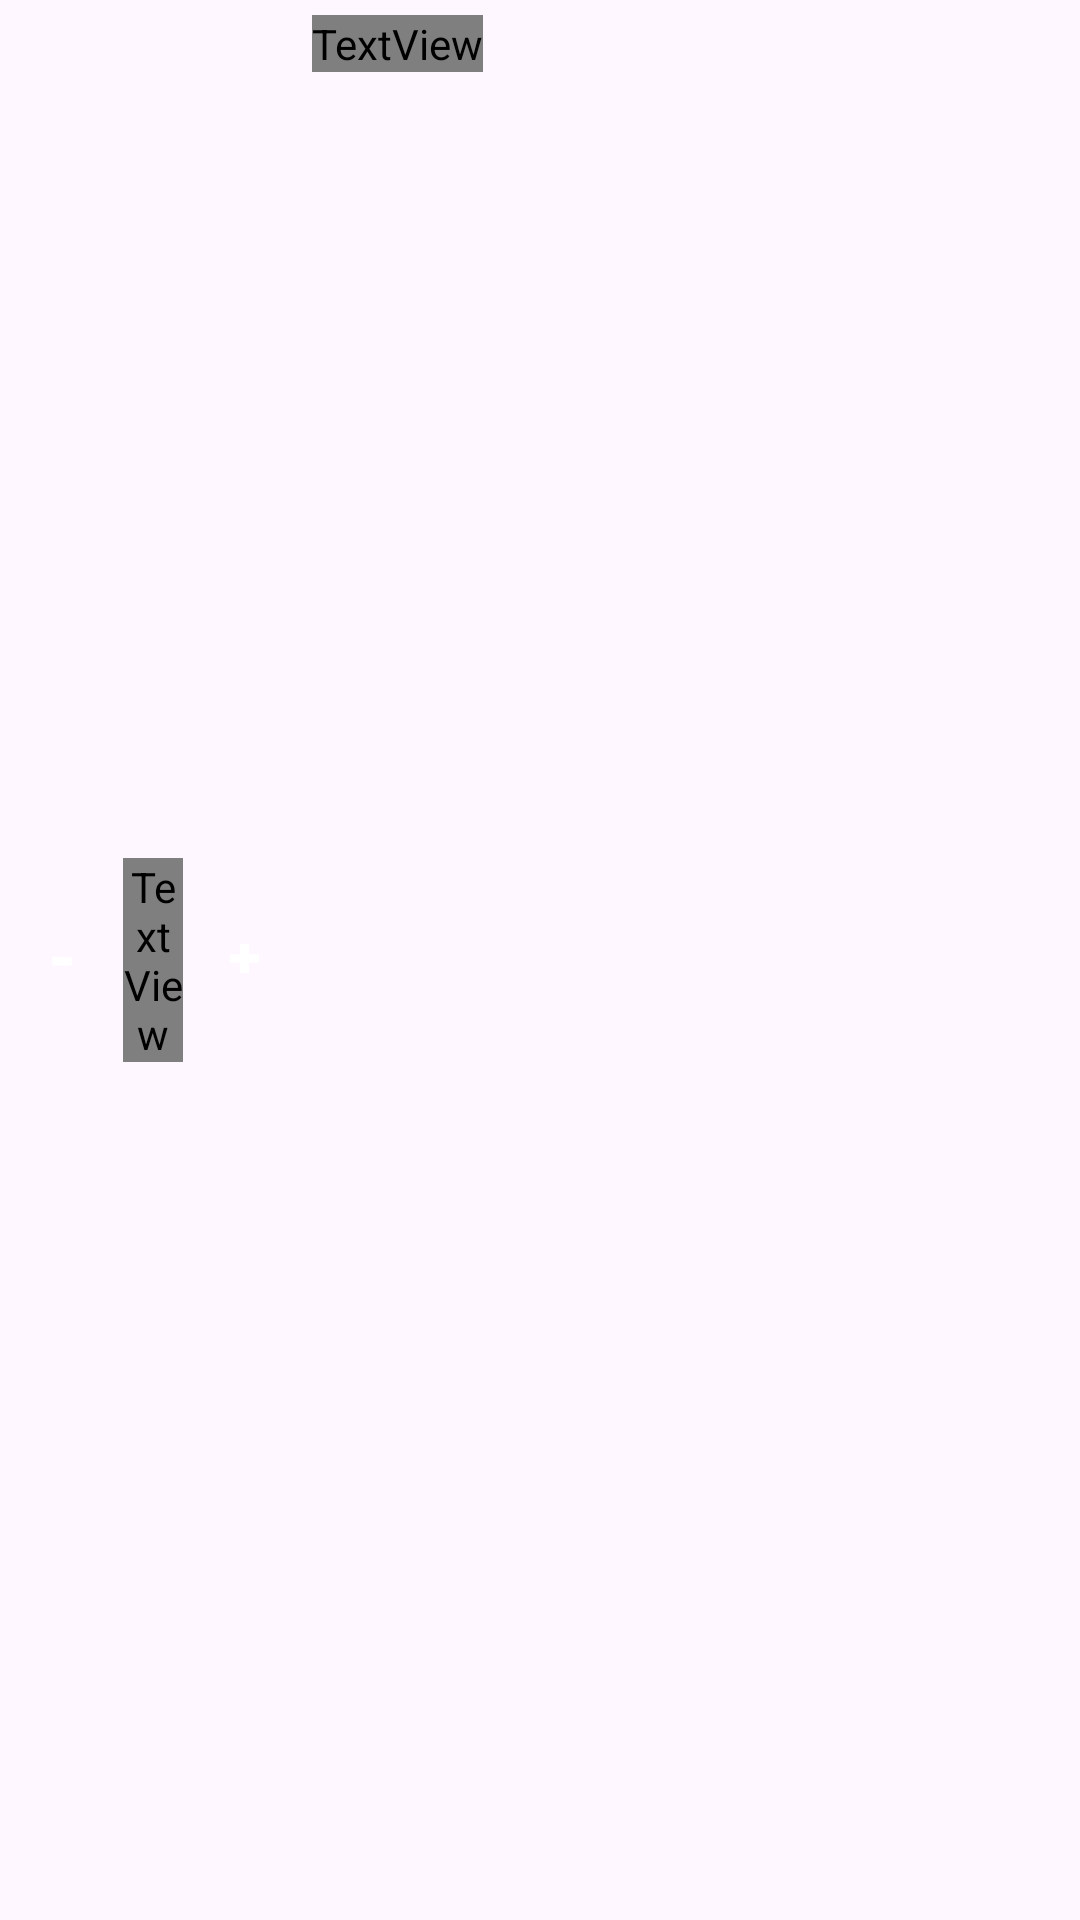

Write the Android layout XML for this screen, with the resource values it uses.
<!-- AndroidManifest.xml: application theme Theme.LearnPlay -->
<!-- res/layout/topic_list_item.xml -->
<?xml version="1.0" encoding="utf-8"?>
<RelativeLayout xmlns:android="http://schemas.android.com/apk/res/android"
    android:layout_width="match_parent"
    android:layout_height="wrap_content">



    <ImageButton
        android:id="@+id/decreaseButton"
        android:layout_width="25dp"
        android:layout_height="25dp"
        android:layout_centerVertical="true"
        android:background="@android:color/transparent"
        android:src="@drawable/ic_minus"
        android:layout_marginStart="8dp"/>

    <TextView
        android:id="@+id/taskCounterTextView"
        android:layout_centerVertical="true"
        android:layout_toEndOf="@id/decreaseButton"
        android:layout_width="20dp"
        android:layout_height="wrap_content"
        android:textColor="#FFFFFF"
        android:text="0"
        android:fontFamily="@font/montagu_slab"
        android:textSize="16sp"
        android:layout_marginStart="8dp"/>



    <ImageButton
        android:id="@+id/increaseButton"
        android:layout_toEndOf="@id/taskCounterTextView"
        android:layout_width="25dp"
        android:layout_height="25dp"
        android:layout_centerVertical="true"
        android:background="@android:color/transparent"
        android:src="@drawable/ic_plus"
        android:layout_marginStart="8dp"/>

    <TextView
        android:id="@+id/topicNameTextView"
        android:layout_marginBottom="5dp"
        android:layout_marginTop="5dp"
        android:layout_marginStart="10dp"
        android:layout_toEndOf="@id/increaseButton"
        android:layout_width="wrap_content"
        android:layout_height="wrap_content"
        android:fontFamily="@font/montagu_slab"
        android:textColor="#FFFFFF"
        android:textSize="18sp"/>

</RelativeLayout>
<!-- resources referenced by this layout -->
<resources>
  <!-- drawable ic_minus (drawable) -->
  <vector xmlns:android="http://schemas.android.com/apk/res/android"
      android:width="8dp"
      android:height="4dp"
      android:viewportWidth="8"
      android:viewportHeight="4">
    <path
        android:pathData="M0.7827,3.88V0.9H7.2427V3.88H0.7827Z"
        android:fillColor="#ffffff"/>
  </vector>
  <!-- drawable ic_plus (drawable) -->
  <vector xmlns:android="http://schemas.android.com/apk/res/android"
      android:width="11dp"
      android:height="11dp"
      android:viewportWidth="11"
      android:viewportHeight="11">
    <path
        android:pathData="M4.001,10.04V0.3H7.001V10.04H4.001ZM0.701,6.58V3.74H10.321V6.58H0.701Z"
        android:fillColor="#ffffff"/>
  </vector>
  <style name="Theme.LearnPlay" parent="Base.Theme.LearnPlay" />
  <style name="Base.Theme.LearnPlay" parent="Theme.Material3.DayNight.NoActionBar">
          
          
      </style>
</resources>
